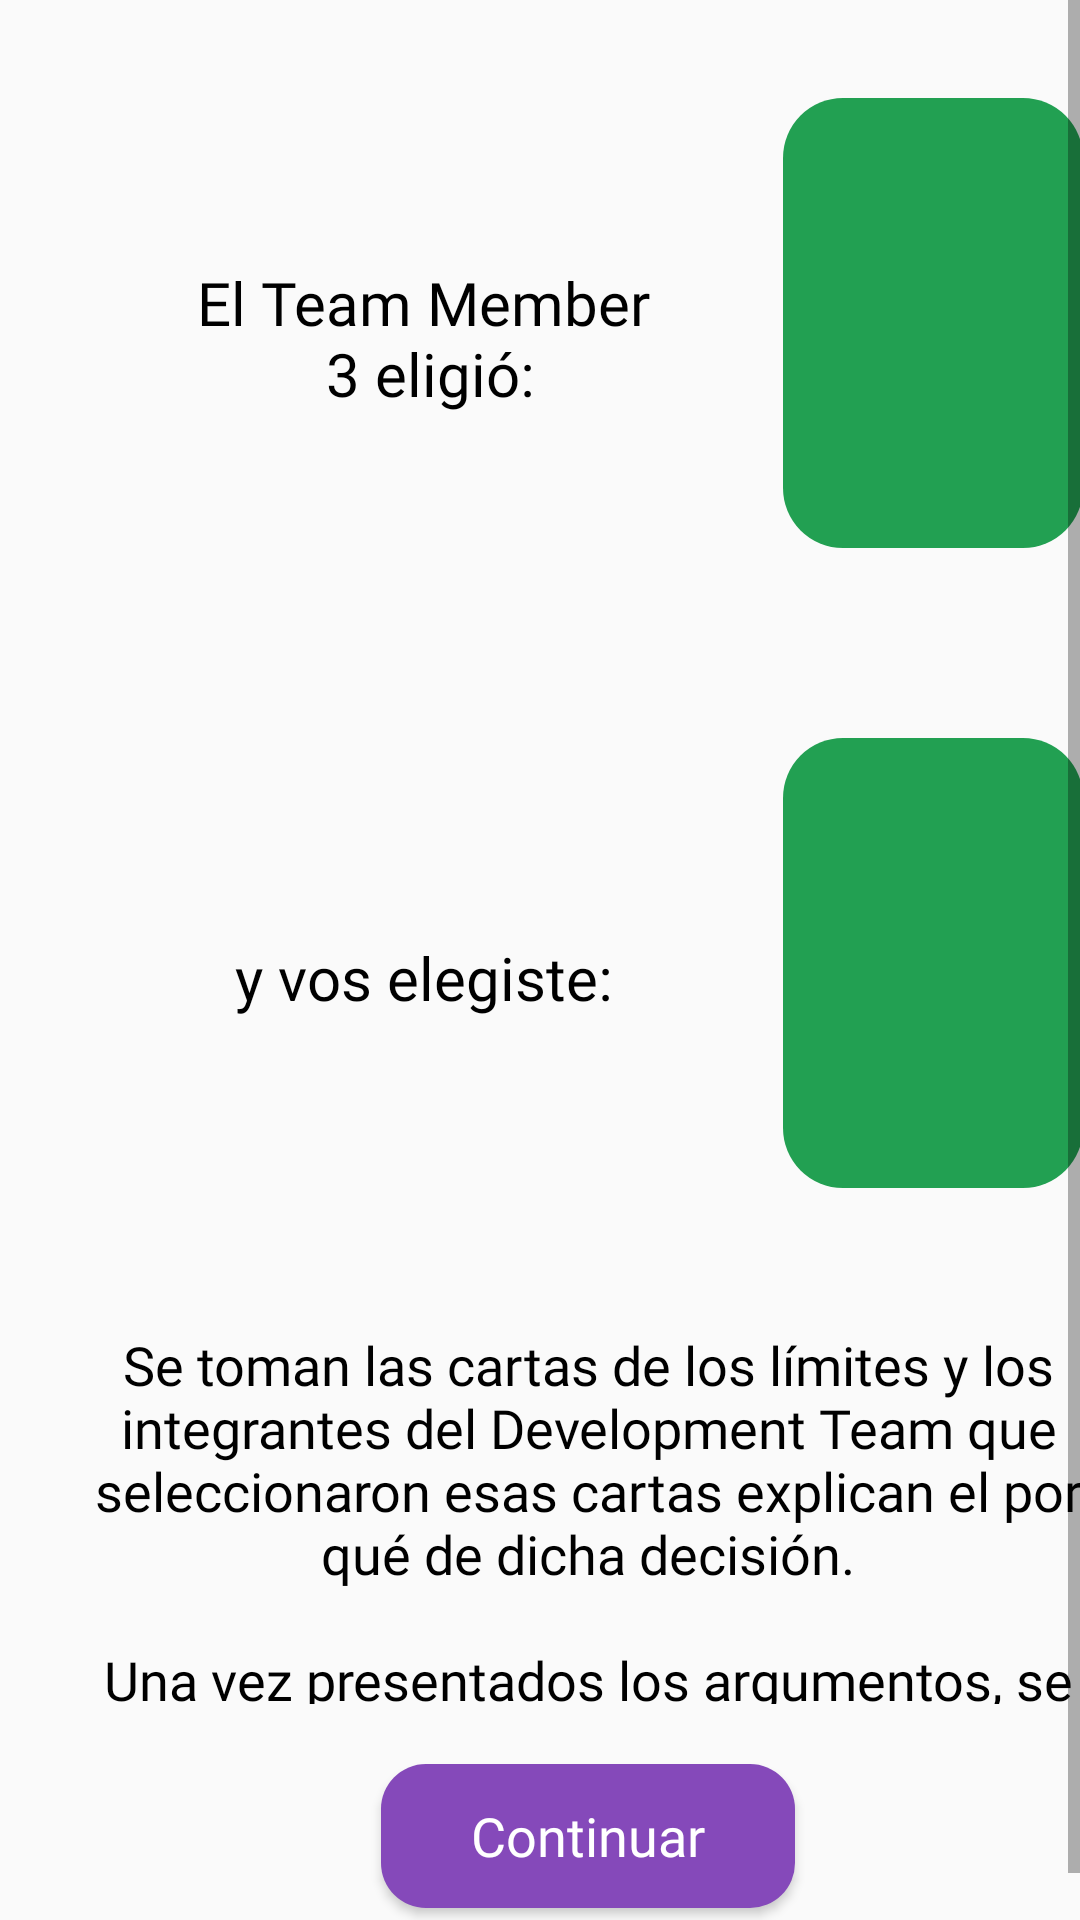

Layout XML and referenced resources for this Android screen:
<!-- AndroidManifest.xml: application theme AppTheme -->
<!-- res/layout/fragment_game_planning_poker_confrontation.xml -->
<?xml version="1.0" encoding="utf-8"?>
<ScrollView
        xmlns:android="http://schemas.android.com/apk/res/android"
        android:layout_width="match_parent"
        android:layout_height="match_parent"
        android:layout_weight="1" android:fillViewport="true">
    <LinearLayout
            android:layout_width="match_parent"
            android:layout_height="wrap_content"
            android:orientation="vertical" android:layout_marginRight="@dimen/activity_horizontal_margin"
            android:layout_marginLeft="@dimen/activity_horizontal_margin"
            android:layout_marginTop="@dimen/activity_vertical_margin"
            android:layout_marginBottom="@dimen/activity_vertical_margin">

        <LinearLayout
            android:layout_width="match_parent"
            android:layout_height="match_parent"
            android:layout_weight="1"
            android:orientation="vertical">

            <LinearLayout
                android:layout_width="match_parent"
                android:layout_height="match_parent"
                android:layout_weight="1"
                android:gravity="center"
                android:orientation="horizontal">

                <androidx.appcompat.widget.AppCompatTextView
                    android:id="@+id/decision_tv"
                    android:layout_width="220dp"
                    android:layout_height="wrap_content"
                    android:layout_gravity="center"
                    android:layout_marginTop="15dp"
                    android:layout_marginEnd="10dp"
                    android:layout_marginRight="10dp"
                    android:layout_marginBottom="25dp"
                    android:fontFamily="@font/gotham_rounded_bold"
                    android:gravity="center"
                    android:text="@string/planning_poker_game_confrontation_team_member_estimation"
                    android:textAlignment="center"
                    android:textColor="@color/black"
                    android:textSize="20sp" />

                <LinearLayout
                    android:layout_width="100dp"
                    android:layout_height="150dp"
                    android:layout_gravity="center"
                    android:layout_marginTop="10dp"
                    android:layout_marginBottom="25dp"
                    android:background="@drawable/button_round_green_background"
                    android:foregroundGravity="center"
                    android:gravity="center"
                    android:orientation="vertical">

                    <androidx.appcompat.widget.AppCompatTextView
                        android:id="@+id/team_member_3_estimation_tv"
                        android:layout_width="wrap_content"
                        android:layout_height="match_parent"
                        android:layout_gravity="center"
                        android:fontFamily="@font/gotham_rounded_bold"
                        android:gravity="center"
                        android:textAlignment="center"
                        android:textColor="@color/white"
                        android:textSize="36sp" />
                </LinearLayout>
            </LinearLayout>

            <LinearLayout
                android:layout_width="match_parent"
                android:layout_height="match_parent"
                android:layout_weight="1"
                android:gravity="center"
                android:orientation="horizontal">

                <androidx.appcompat.widget.AppCompatTextView
                    android:id="@+id/user_decision_tv"
                    android:layout_width="220dp"
                    android:layout_height="wrap_content"
                    android:layout_gravity="center"
                    android:layout_marginTop="15dp"
                    android:layout_marginEnd="10dp"
                    android:layout_marginRight="10dp"
                    android:layout_marginBottom="25dp"
                    android:fontFamily="@font/gotham_rounded_bold"
                    android:gravity="center"
                    android:text="@string/planning_poker_game_confrontation_user_estimation"
                    android:textAlignment="center"
                    android:textColor="@color/black"
                    android:textSize="20sp" />

                <LinearLayout
                    android:layout_width="100dp"
                    android:layout_height="150dp"
                    android:layout_gravity="center"
                    android:layout_marginTop="10dp"
                    android:layout_marginBottom="25dp"
                    android:background="@drawable/button_round_green_background"
                    android:foregroundGravity="center"
                    android:gravity="center"
                    android:orientation="vertical">

                    <androidx.appcompat.widget.AppCompatTextView
                        android:id="@+id/user_estimation_tv"
                        android:layout_width="wrap_content"
                        android:layout_height="match_parent"
                        android:layout_gravity="center"
                        android:fontFamily="@font/gotham_rounded_bold"
                        android:gravity="center"
                        android:textAlignment="center"
                        android:textColor="@color/white"
                        android:textSize="36sp" />
                </LinearLayout>
            </LinearLayout>

            <LinearLayout
                android:layout_width="match_parent"
                android:layout_height="match_parent"
                android:layout_weight="1"
                android:orientation="vertical">

                <androidx.appcompat.widget.AppCompatTextView
                    android:id="@+id/decision_description_tv"
                    android:layout_width="match_parent"
                    android:layout_height="wrap_content"
                    android:layout_gravity="center"
                    android:layout_weight="1"
                    android:fontFamily="@font/gotham_rounded_book"
                    android:gravity="center"
                    android:text="@string/planning_poker_game_confrontation_description"
                    android:textAlignment="center"
                    android:textColor="@color/black"
                    android:textSize="18sp" />

                <Button
                    android:id="@+id/continue_button"
                    style="@style/Button.SendAnswer"
                    android:layout_width="wrap_content"
                    android:layout_height="wrap_content"
                    android:layout_marginTop="20dp"
                    android:layout_marginBottom="20dp"
                    android:background="@drawable/button_round_purple_background"
                    android:fontFamily="@font/gotham_rounded_bold"
                    android:paddingLeft="30dp"
                    android:paddingTop="10dp"
                    android:paddingRight="30dp"
                    android:paddingBottom="10dp"
                    android:text="@string/continue_text"
                    android:textAllCaps="false"
                    android:textColor="@color/white"
                    android:visibility="visible" />
            </LinearLayout>

        </LinearLayout>

    </LinearLayout>

</ScrollView>
<!-- resources referenced by this layout -->
<resources>
  <color name="black">#000000</color>
  <color name="white">#FFFFFF</color>
  <dimen name="activity_horizontal_margin">16dp</dimen>
  <dimen name="activity_vertical_margin">16dp</dimen>
  <!-- drawable button_round_green_background (drawable) -->
  <?xml version="1.0" encoding="utf-8"?>
  <selector xmlns:android="http://schemas.android.com/apk/res/android">
      <item>
          <shape android:shape="rectangle">
              <solid android:color="#22A052" />
              <corners android:radius="20dp" />
          </shape>
      </item>
  </selector>
  <!-- drawable button_round_purple_background (drawable) -->
  <?xml version="1.0" encoding="utf-8"?>
  <selector xmlns:android="http://schemas.android.com/apk/res/android">
      <item>
          <shape android:shape="rectangle">
              <solid android:color="@color/jelly" />
              <corners android:radius="15dp" />
          </shape>
      </item>
  </selector>
  <string name="continue_text">Continuar</string>
  <string name="planning_poker_game_confrontation_description">Se toman las cartas de los límites y los integrantes del Development Team que seleccionaron esas cartas explican el por qué de dicha decisión.\n\nUna vez presentados los argumentos, se vuelve a elegir cartas.</string>
  <string name="planning_poker_game_confrontation_team_member_estimation">El Team Member\n 3 eligió:</string>
  <string name="planning_poker_game_confrontation_user_estimation">y vos elegiste:</string>
  <style name="Button.SendAnswer" parent="@style/CenteredView">
          <item name="android:textColor">@color/white</item>
          <item name="android:textSize">18sp</item>
          <item name="android:background">@android:color/transparent</item>
      </style>
  <style name="AppTheme" parent="Theme.MaterialComponents.Light.NoActionBar.Bridge">
          <item name="windowActionBar">false</item>
          <item name="windowNoTitle">true</item>
          <item name="colorAccent">@color/jelly</item>
          <item name="scrimBackground" tools:ignore="PrivateResource">@color/mtrl_scrim_color</item>
          <item name="textAppearanceHeadline1">@style/TextAppearance.MaterialComponents.Headline1</item>
          <item name="textAppearanceHeadline2">@style/TextAppearance.MaterialComponents.Headline2</item>
          <item name="textAppearanceHeadline3">@style/TextAppearance.MaterialComponents.Headline3</item>
          <item name="textAppearanceHeadline4">@style/TextAppearance.MaterialComponents.Headline4</item>
          <item name="textAppearanceHeadline5">@style/TextAppearance.MaterialComponents.Headline5</item>
          <item name="textAppearanceHeadline6">@style/TextAppearance.MaterialComponents.Headline6</item>
          <item name="textAppearanceSubtitle1">@style/TextAppearance.MaterialComponents.Subtitle1</item>
          <item name="textAppearanceSubtitle2">@style/TextAppearance.MaterialComponents.Subtitle2</item>
          <item name="textAppearanceBody1">@style/TextAppearance.MaterialComponents.Body1</item>
          <item name="textAppearanceBody2">@style/TextAppearance.MaterialComponents.Body2</item>
          <item name="textAppearanceCaption">@style/TextAppearance.MaterialComponents.Caption</item>
          <item name="textAppearanceButton">@style/TextAppearance.MaterialComponents.Button</item>
          <item name="textAppearanceOverline">@style/TextAppearance.MaterialComponents.Overline</item>
      </style>
  <color name="jelly">#8549BA</color>
  <style name="CenteredView">
          <item name="android:layout_width">wrap_content</item>
          <item name="android:layout_height">wrap_content</item>
          <item name="android:layout_centerVertical">true</item>
          <item name="android:layout_centerHorizontal">true</item>
          <item name="android:layout_gravity">center</item>
      </style>
</resources>
